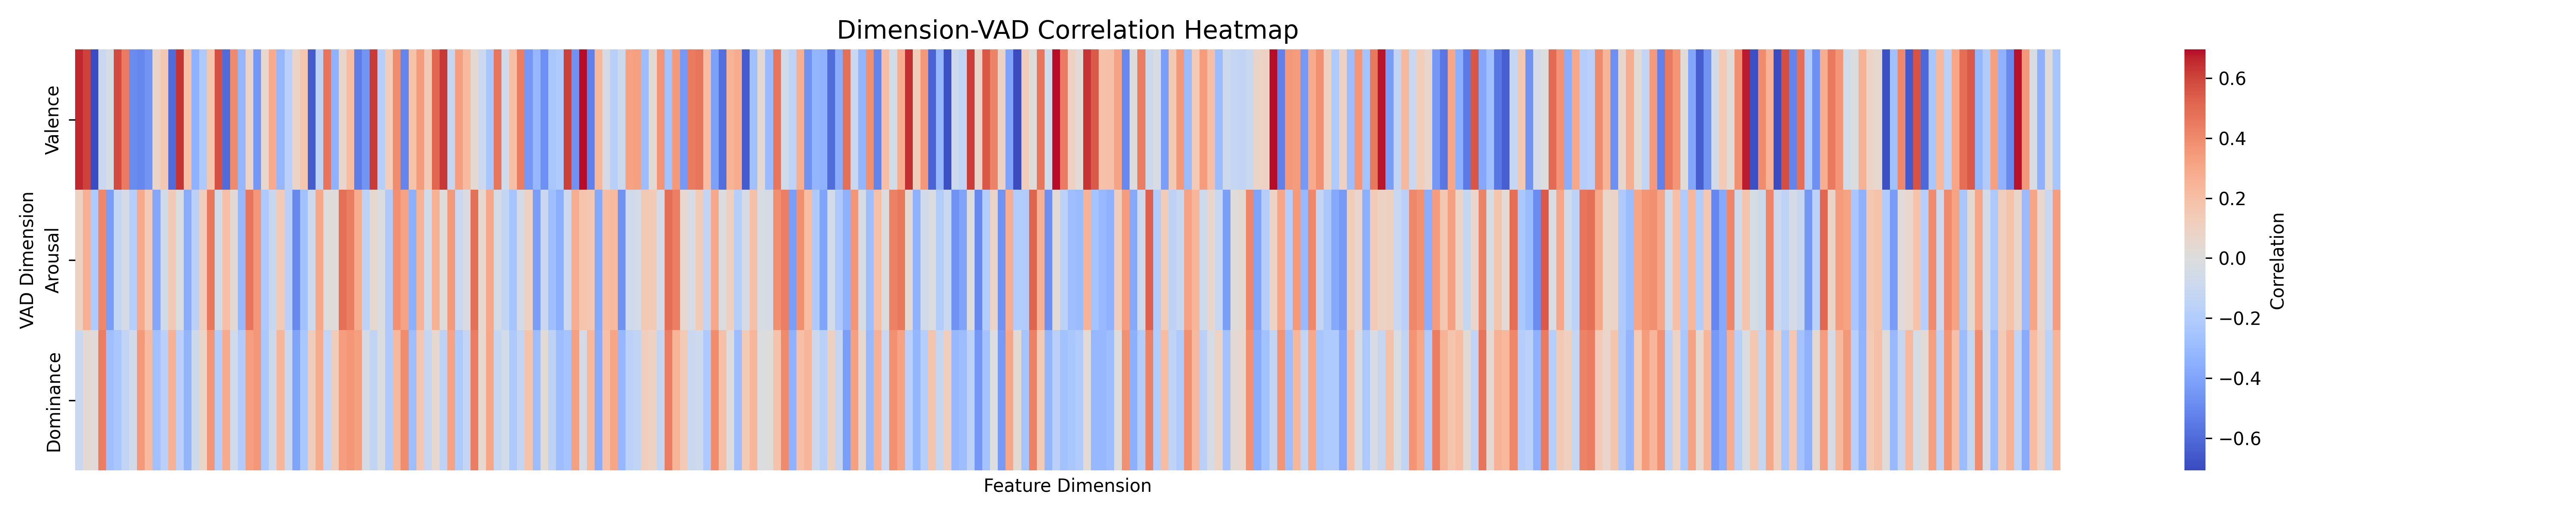

Values plotted in this chart, from the file beside it:
, dim0, dim1, dim2, dim3, dim4, dim5, dim6, dim7, dim8, dim9, dim10, dim11, dim12, dim13, dim14, dim15, dim16, dim17, dim18, dim19, dim20, dim21, dim22
Valence, 0.6589, 0.6067, -0.701, -0.09464, -0.03426, 0.5825, 0.4453, -0.493, -0.5081, -0.4585, 0.07669, 0.1594, -0.6018, 0.6404, 0.1967, -0.3452, -0.2178, 0.1661, 0.5722, -0.5985, 0.4009, -0.315, 0.08768
Arousal, 0.09391, 0.263, -0.2109, 0.41, -0.424, -0.116, -0.04888, -0.1864, 0.2939, 0.143, -0.3871, -0.06891, 0.1485, -0.01511, -0.3675, -0.1699, 0.116, 0.4565, -0.06315, 0.1983, 0.03668, -0.3112, 0.4639
Dominance, -0.1013, 0.03604, 0.01843, 0.4431, -0.2754, -0.2341, -0.1374, -0.06082, 0.3448, 0.2214, -0.2685, -0.1693, 0.2602, -0.1696, -0.3243, -0.08364, 0.07463, 0.3616, -0.1986, 0.2848, -0.07134, -0.2079, 0.3331
